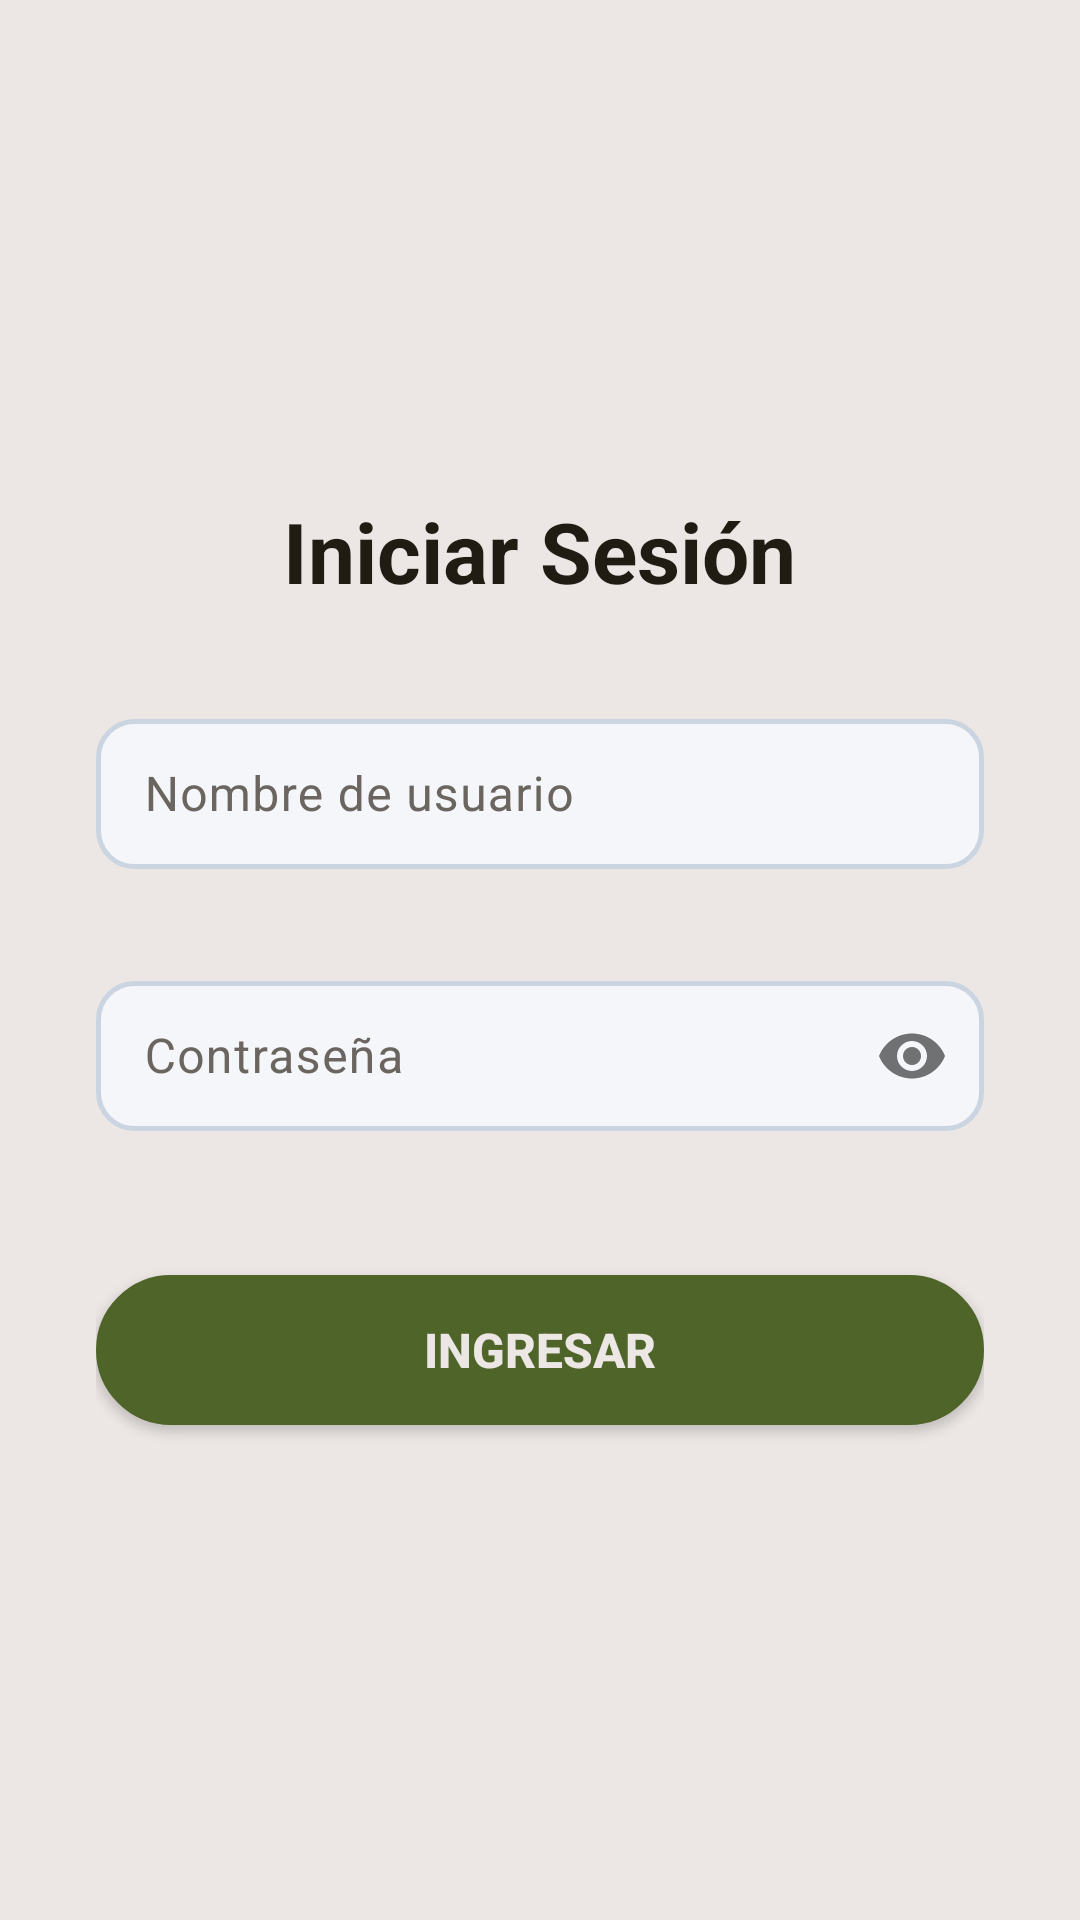

Reconstruct the res/layout file that produces this screen, plus the resources it refers to.
<!-- AndroidManifest.xml: application theme Theme.TodoStock -->
<!-- res/layout/activity_login.xml -->
<?xml version="1.0" encoding="utf-8"?>
<LinearLayout
    xmlns:android="http://schemas.android.com/apk/res/android"
    xmlns:app="http://schemas.android.com/apk/res-auto"
    android:layout_width="match_parent"
    android:layout_height="match_parent"
    android:orientation="vertical"
    android:gravity="center"
    android:padding="32dp"
    android:background="@color/white"
    >

    
    <TextView
        android:layout_width="wrap_content"
        android:layout_height="wrap_content"
        android:text="Iniciar Sesión"
        android:textColor="@color/color_texto"
        android:textSize="28sp"
        android:textStyle="bold"
        android:layout_marginBottom="32dp" />

    
    <com.google.android.material.textfield.TextInputLayout
        android:layout_width="match_parent"
        android:layout_height="wrap_content"
        android:layout_marginBottom="16dp">
    <EditText
        android:id="@+id/etUsuario"
        android:layout_width="match_parent"
        android:layout_height="50dp"
        android:hint="Nombre de usuario"
        android:inputType="textPersonName"
        android:paddingStart="16dp"
        android:paddingEnd="16dp"
        android:background="@drawable/input_fondo"
        android:textColor="@color/color_texto"
        android:layout_marginBottom="16dp" />
    </com.google.android.material.textfield.TextInputLayout>

    
    <com.google.android.material.textfield.TextInputLayout
        android:layout_width="match_parent"
        android:layout_height="wrap_content"
        android:layout_marginBottom="24dp"
        app:passwordToggleEnabled="true">
    <EditText
        android:id="@+id/etPassword"
        android:layout_width="match_parent"
        android:layout_height="50dp"
        android:hint="Contraseña"
        android:inputType="textPassword"
        android:paddingStart="16dp"
        android:paddingEnd="16dp"
        android:background="@drawable/input_fondo"
        android:textColor="@color/color_texto"
        android:layout_marginBottom="24dp" />
    </com.google.android.material.textfield.TextInputLayout>

    
    <androidx.appcompat.widget.AppCompatButton
        android:id="@+id/btnLogin"
        android:layout_width="match_parent"
        android:layout_height="50dp"
        android:text="INGRESAR"
        android:textColor="@color/white"
        android:textSize="16sp"
        android:textStyle="bold"
        android:background="@drawable/boton_redondeado" />

</LinearLayout>
<!-- resources referenced by this layout -->
<resources>
  <color name="color_texto">#211C13</color>
  <color name="white">#ECE7E4</color>
  <!-- drawable boton_redondeado (drawable) -->
  <?xml version="1.0" encoding="utf-8"?>
  <shape
      xmlns:android="http://schemas.android.com/apk/res/android"
      android:shape="rectangle"
      >
      
      <solid android:color="@color/color_botones" />
      
      <corners android:radius="25dp" />
      
      <stroke android:width="1dp" android:color="@color/color_botones" />
  </shape>
  <!-- drawable input_fondo (drawable) -->
  <?xml version="1.0" encoding="utf-8"?>
  <shape
      xmlns:android="http://schemas.android.com/apk/res/android"
      android:shape="rectangle"
      >
      
      <solid android:color="@color/gris_fondo_input" />
      
      <corners android:radius="12dp" />
      
      <stroke android:width="1.5dp" android:color="@color/gris_borde_input" />
  </shape>
  <style name="Theme.TodoStock" parent="Base.Theme.TodoStock">
          <item name="colorPrimary">@color/color_botones</item>
          <item name="colorOnPrimary">@color/white</item>
          <item name="colorPrimaryContainer">@color/gris_fondo_input</item>
          <item name="colorOnPrimaryContainer">@color/color_texto</item>
          <item name="colorSecondary">@color/color_detalles</item>
          <item name="colorOnSecondary">@color/white</item>
          <item name="colorError">@color/color_errores</item>
          <item name="colorOnError">@color/white</item>
          <item name="colorOnSurface">@color/color_texto</item>
          <item name="colorOnSurfaceVariant">@color/texto_tenue</item>
          <item name="android:textColorHint">@color/texto_tenue</item>
          <item name="android:windowBackground">@color/color_fondo</item>
          <item name="android:forceDarkAllowed" tools:targetApi="q">false</item>
      </style>
  <color name="color_botones">#4F6429</color>
  <color name="gris_fondo_input">#F4F6F9</color>
  <color name="gris_borde_input">#CBD5E1</color>
  <style name="Base.Theme.TodoStock" parent="Theme.Material3.Light.NoActionBar" />
  <color name="color_detalles">#976E46</color>
  <color name="color_errores">#AC0D0D</color>
  <color name="texto_tenue">#6B6560</color>
  <color name="color_fondo">#FBF3EC</color>
</resources>
